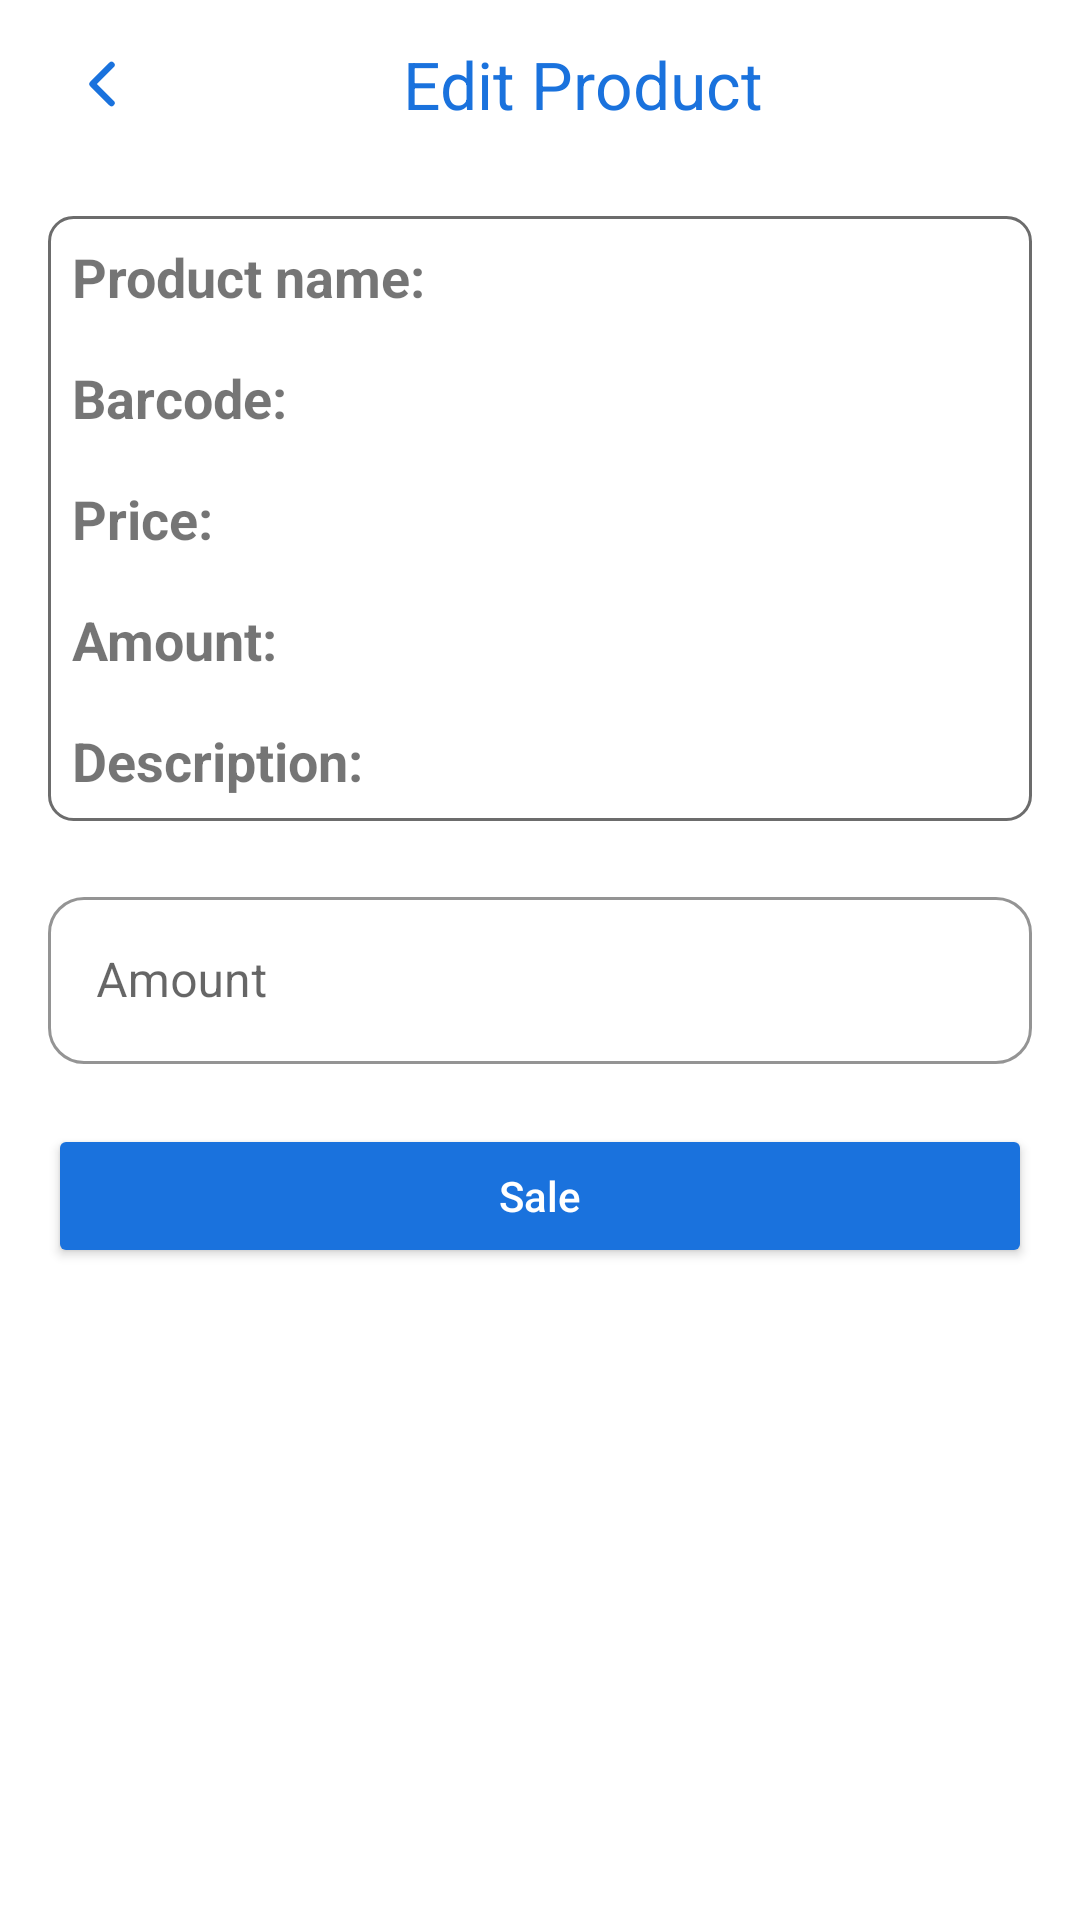

Produce the Android XML layout that renders to this screen, including the resource entries it uses.
<!-- AndroidManifest.xml: application theme Theme.MiniPOS -->
<!-- res/layout/fragment_sale_products.xml -->
<?xml version="1.0" encoding="utf-8"?>
<androidx.coordinatorlayout.widget.CoordinatorLayout xmlns:android="http://schemas.android.com/apk/res/android"
    xmlns:app="http://schemas.android.com/apk/res-auto"
    xmlns:tools="http://schemas.android.com/tools"
    android:layout_width="match_parent"
    android:layout_height="match_parent"
    tools:context=".ui.fragment.SaleProductsFragment">

    <com.google.android.material.appbar.AppBarLayout
        android:layout_width="match_parent"
        android:layout_height="wrap_content"
        app:elevation="0dp">

        <Toolbar
            android:layout_width="match_parent"
            android:layout_height="?actionBarSize"
            android:background="@color/white">

            <LinearLayout
                android:layout_width="match_parent"
                android:layout_height="match_parent"
                android:gravity="center_vertical"
                android:orientation="horizontal">

                <ImageView
                    android:id="@+id/btnBack"
                    android:layout_width="36dp"
                    android:layout_height="match_parent"
                    android:src="@drawable/ic_back_button" />

                <TextView
                    android:layout_width="match_parent"
                    android:layout_height="wrap_content"
                    android:layout_marginEnd="24dp"
                    android:gravity="center"
                    android:text="@string/edit_product"
                    android:textColor="@color/main_color"
                    android:textSize="22dp" />


            </LinearLayout>
        </Toolbar>
    </com.google.android.material.appbar.AppBarLayout>

    <FrameLayout
        android:layout_width="match_parent"
        android:layout_height="match_parent"
        android:padding="16dp"
        app:layout_behavior="@string/appbar_scrolling_view_behavior">

        <LinearLayout
            android:layout_width="match_parent"
            android:layout_height="match_parent"
            android:orientation="vertical"
            app:layout_behavior="@string/appbar_scrolling_view_behavior">


            <LinearLayout
                android:layout_width="match_parent"
                android:background="@drawable/bg_bar_code"
                android:layout_height="wrap_content">

                <LinearLayout
                    android:layout_width="match_parent"
                    android:layout_height="wrap_content"
                    android:orientation="vertical">

                    <LinearLayout
                        android:layout_width="match_parent"
                        android:layout_height="wrap_content"
                        android:layout_margin="8dp">

                        <TextView
                            android:layout_width="0dp"
                            android:layout_height="wrap_content"
                            android:layout_weight="1.5"
                            android:text="Product name:"
                            android:textSize="18sp"
                            android:textStyle="bold" />

                        <TextView
                            android:id="@+id/tvName"
                            android:layout_width="0dp"
                            android:layout_height="wrap_content"
                            android:layout_gravity="end|center_vertical"
                            android:layout_marginStart="10dp"
                            android:layout_weight="2"
                            android:text=""
                            android:textSize="16sp"
                            android:textStyle="normal" />
                    </LinearLayout>

                    <LinearLayout
                        android:layout_width="match_parent"
                        android:layout_height="wrap_content"
                        android:layout_margin="8dp">

                        <TextView
                            android:layout_width="0dp"
                            android:layout_height="wrap_content"
                            android:layout_weight="1.5"
                            android:text="Barcode:"
                            android:textSize="18sp"
                            android:textStyle="bold" />

                        <TextView
                            android:id="@+id/tvBarcode"
                            android:layout_width="0dp"
                            android:layout_height="wrap_content"
                            android:layout_gravity="end|center_vertical"
                            android:layout_marginStart="10dp"
                            android:layout_weight="2"
                            android:text=""
                            android:textSize="16sp"
                            android:textStyle="normal" />
                    </LinearLayout>

                    <LinearLayout
                        android:layout_width="match_parent"
                        android:layout_height="wrap_content"
                        android:layout_margin="8dp">

                        <TextView
                            android:layout_width="0dp"
                            android:layout_height="wrap_content"
                            android:layout_weight="1.5"
                            android:text="Price:"
                            android:textSize="18sp"
                            android:textStyle="bold" />

                        <TextView
                            android:id="@+id/tvPrice"
                            android:layout_width="0dp"
                            android:layout_height="wrap_content"
                            android:layout_gravity="end|center_vertical"
                            android:layout_marginStart="10dp"
                            android:layout_weight="2"
                            android:text=""
                            android:textSize="16sp"
                            android:textStyle="normal" />
                    </LinearLayout>

                    <LinearLayout
                        android:layout_width="match_parent"
                        android:layout_height="wrap_content"
                        android:layout_margin="8dp">

                        <TextView
                            android:layout_width="0dp"
                            android:layout_height="wrap_content"
                            android:layout_weight="1.5"
                            android:text="Amount:"
                            android:textSize="18sp"
                            android:textStyle="bold" />

                        <TextView
                            android:id="@+id/tvAmount"
                            android:layout_width="0dp"
                            android:layout_height="wrap_content"
                            android:layout_gravity="end|center_vertical"
                            android:layout_marginStart="10dp"
                            android:layout_weight="2"
                            android:text=""
                            android:textSize="16sp"
                            android:textStyle="normal" />
                    </LinearLayout>

                    <LinearLayout
                        android:layout_width="match_parent"
                        android:layout_height="wrap_content"
                        android:layout_margin="8dp">

                        <TextView
                            android:layout_width="0dp"
                            android:layout_height="wrap_content"
                            android:layout_weight="1.5"
                            android:text="Description:"
                            android:textSize="18sp"
                            android:textStyle="bold" />

                        <TextView
                            android:id="@+id/tvDescription"
                            android:layout_width="0dp"
                            android:layout_height="wrap_content"
                            android:layout_gravity="end|center_vertical"
                            android:layout_marginStart="10dp"
                            android:layout_weight="2"
                            android:textSize="16sp"
                            android:textStyle="normal" />
                    </LinearLayout>
                </LinearLayout>


            </LinearLayout>


            <com.google.android.material.textfield.TextInputLayout
                style="@style/Widget.MaterialComponents.TextInputLayout.OutlinedBox"
                android:layout_width="match_parent"
                android:layout_height="wrap_content"
                android:layout_marginVertical="20dp"
                app:boxBackgroundMode="outline"
                app:boxCornerRadiusBottomEnd="12dp"
                app:boxCornerRadiusBottomStart="12dp"
                app:boxCornerRadiusTopEnd="12dp"
                app:boxCornerRadiusTopStart="12dp"
                app:boxStrokeColor="@color/main_color"
                app:hintTextColor="@color/main_color">

                <com.google.android.material.textfield.TextInputEditText
                    android:id="@+id/etAmount"
                    android:layout_width="match_parent"
                    android:layout_height="wrap_content"
                    android:hint="@string/amount"
                    android:inputType="number"
                    android:textSize="16dp" />


            </com.google.android.material.textfield.TextInputLayout>

            <LinearLayout
                android:layout_width="match_parent"
                android:layout_height="wrap_content">

                <Button
                    android:id="@+id/btnSale"
                    android:layout_width="match_parent"
                    android:layout_height="48dp"
                    android:backgroundTint="@color/main_color"
                    android:text="Sale"
                    android:textAllCaps="false"
                    android:textColor="@color/white"
                    app:cornerRadius="10dp" />
            </LinearLayout>
        </LinearLayout>

        <include
            android:id="@+id/loading"
            layout="@layout/loading"
            android:visibility="gone" />
    </FrameLayout>

</androidx.coordinatorlayout.widget.CoordinatorLayout>
<!-- res/layout/loading.xml (included above) -->
<?xml version="1.0" encoding="utf-8"?>
<androidx.constraintlayout.widget.ConstraintLayout xmlns:android="http://schemas.android.com/apk/res/android"
    android:layout_width="match_parent"
    android:layout_height="match_parent"
    xmlns:app="http://schemas.android.com/apk/res-auto">

    <ProgressBar
        android:id="@+id/loading"
        android:layout_width="wrap_content"
        android:layout_height="wrap_content"
        app:layout_constraintStart_toStartOf="parent"
        app:layout_constraintEnd_toEndOf="parent"
        app:layout_constraintTop_toTopOf="parent"
        app:layout_constraintBottom_toBottomOf="parent"
        android:indeterminateTint="@color/main_color"/>

</androidx.constraintlayout.widget.ConstraintLayout>
<!-- resources referenced by this layout -->
<resources>
  <color name="main_color">#1A72DD</color>
  <color name="white">#FFFFFFFF</color>
  <!-- drawable bg_bar_code (drawable) -->
  <?xml version="1.0" encoding="utf-8"?>
  <shape xmlns:android="http://schemas.android.com/apk/res/android">
  
      <stroke android:color="#6C6C6C"
          android:width="1dp"/>
      <corners android:radius="8dp"/>
  
  </shape>
  <!-- drawable ic_back_button (drawable) -->
  <vector xmlns:android="http://schemas.android.com/apk/res/android"
      android:width="34dp"
      android:height="34dp"
      android:viewportWidth="34"
      android:viewportHeight="34">
    <path
        android:pathData="M20,23L14,17L20,11"
        android:strokeLineJoin="round"
        android:strokeWidth="2"
        android:fillColor="#00000000"
        android:strokeColor="#1A72DD"
        android:strokeLineCap="round"/>
  </vector>
  <string name="amount">Amount</string>
  <string name="edit_product">Edit Product</string>
  <style name="Theme.MiniPOS" parent="Theme.MaterialComponents.DayNight.NoActionBar">
          
          <item name="colorPrimary">@color/purple_500</item>
          <item name="colorPrimaryVariant">@color/white</item>
          <item name="colorOnPrimary">@color/white</item>
          
          <item name="colorSecondary">@color/teal_200</item>
          <item name="colorSecondaryVariant">@color/teal_700</item>
          <item name="colorOnSecondary">@color/black</item>
          
          <item name="android:statusBarColor" tools:targetApi="l">?attr/colorPrimaryVariant</item>
          
      </style>
  <color name="purple_500">#FF6200EE</color>
  <color name="teal_200">#FF03DAC5</color>
  <color name="teal_700">#FF018786</color>
  <color name="black">#FF000000</color>
</resources>
